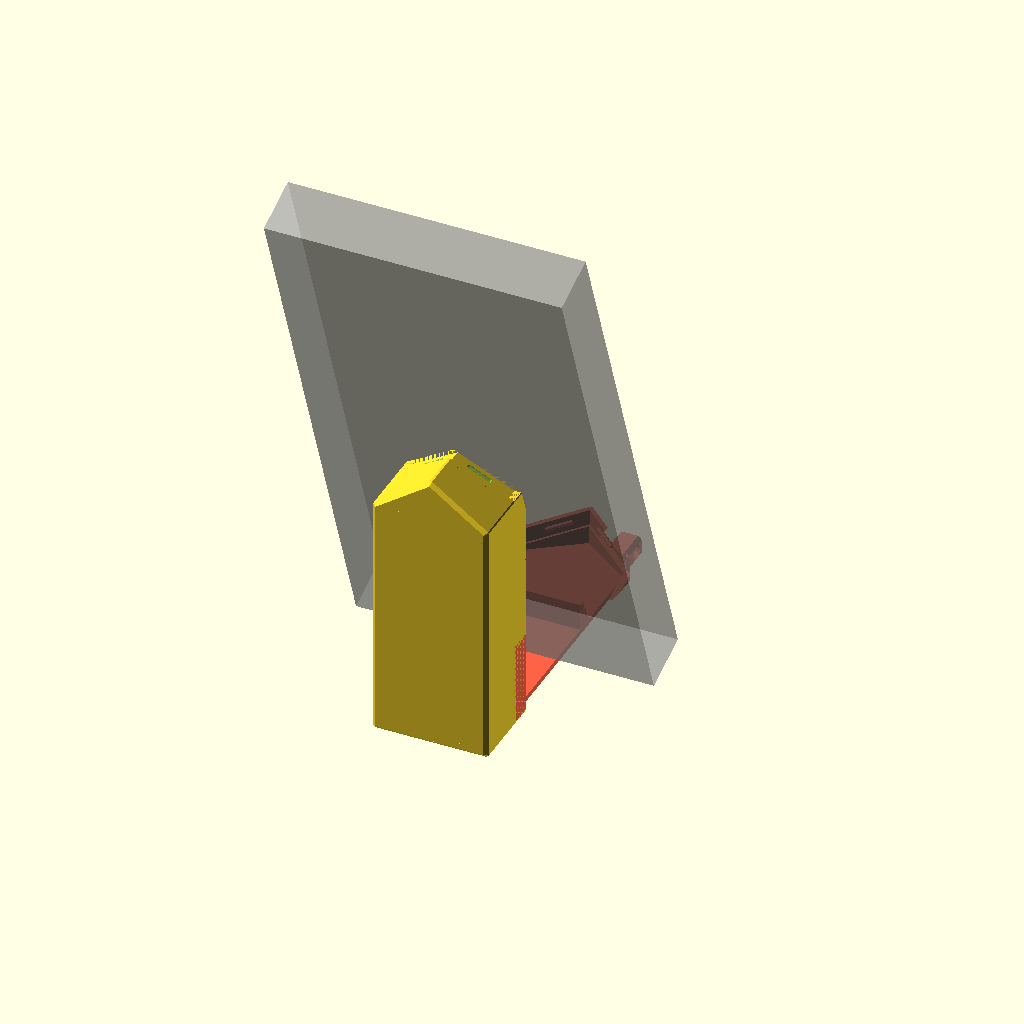
Cell 1: rendered with the file's own defaults.
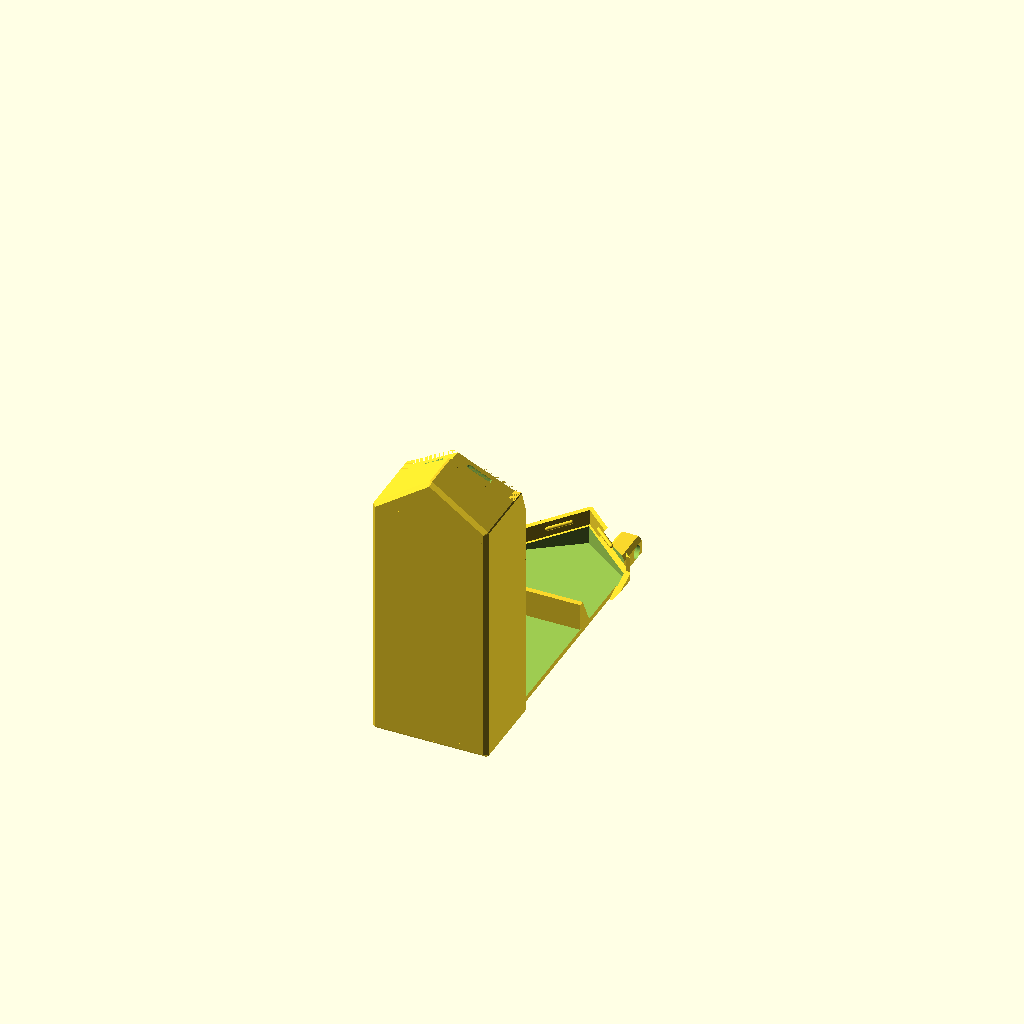
Cell 2 — part set to "print", the other parameters unchanged.
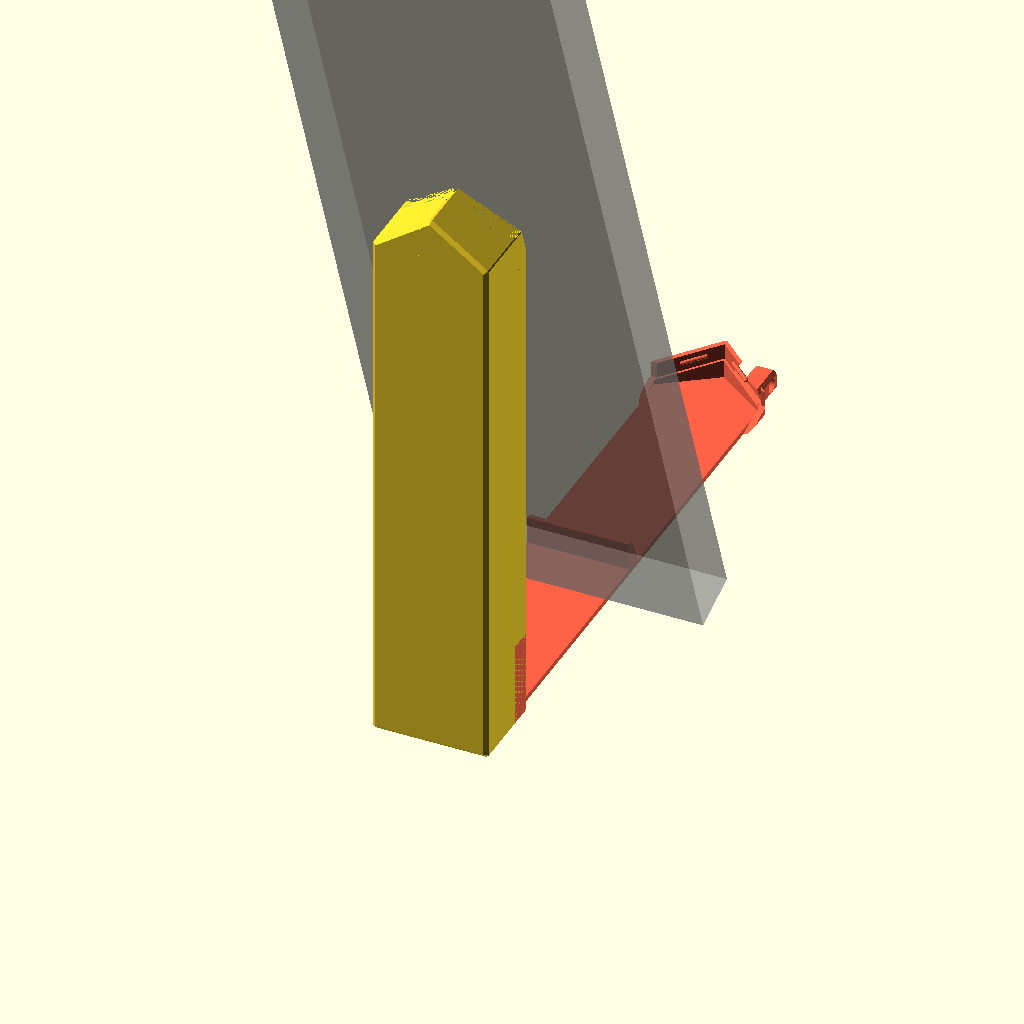
Cell 3 — H set to 127, the other parameters unchanged.
All cells are drawn from one camera (rotation 55°, 0°, 25°, orthographic, colour scheme Cornfield), so only the parameter changes between them.
Source of the model, hotel_keychain.scad:
// Hotel Keychain Phone Stand
// The house's tall sibling: 1" x 2.5" x 0.75". Same hinge and roof snap, but the
// whole front wall folds down into a 2.5" base. The phone's bottom edge sits out
// on that base against a rib and leans on the roof ridge, 2.5" up.
// Everything is modelled in house_keychain.scad; this file only sets the hotel's
// values (the ones here win over the house's defaults).

include <house_keychain.scad>

part = "open"; // [closed, open, print, body, lid]
H = 63.5;           // height to roof peak (2.5")
phone_lean = 20;    // degrees
floors = 4;         // window rows, if details is turned on
Customizer parameters (derived from the source; name, type, default, range or options):
part: string, default "open", options "closed", "open", "print", "body", "lid"
H: number, default 63.5
phone_lean: number, default 20
floors: number, default 4
